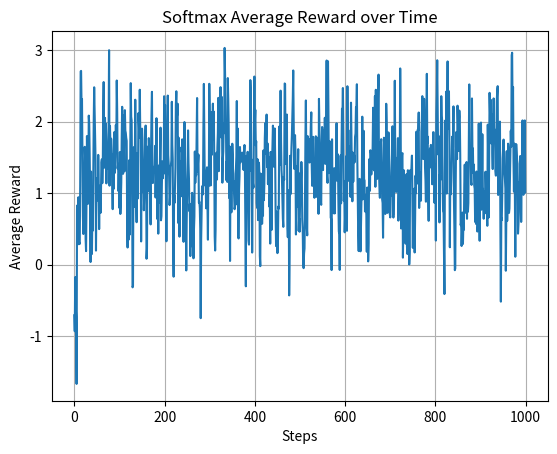

The script that saved this image:
import numpy as np 
import matplotlib.pyplot as plt 
np.random.seed(42)  # reproducibility 
n_arms = 10 
steps = 1000 
epsilon = 0.1 
true_values = np.random.normal(0, 1, n_arms)

#tau - temperature parameter for softmax
# A lower tau means more exploitation, a higher tau means more exploration
# Softmax function to convert Q-values to probabilities
def softmax(q_values, tau=0.5): 
    exp_q = np.exp(q_values / tau) 
    return exp_q / np.sum(exp_q) 
Q = np.zeros(n_arms) 
action_counts = np.zeros(n_arms) 
avg_rewards = [] 
for t in range(1, steps + 1): 
    probs = softmax(Q, tau=0.5) 
    action = np.random.choice(np.arange(n_arms), p=probs) 
    reward = np.random.normal(true_values[action], 1) 
    action_counts[action] += 1 
    Q[action] += (1 / action_counts[action]) * (reward - Q[action]) 
    avg_rewards.append(np.mean(avg_rewards[-1:] + [reward]) if 
avg_rewards else reward) 
action_percentages = 100 * action_counts / steps 
print("True Mean Rewards of Each Arm:\n", np.round(true_values, 3)) 
print("\nEstimated Q-values:\n", np.round(Q, 3)) 
print("\nAction Selection Percentage:\n", 
np.round(action_percentages, 1)) 
plt.plot(avg_rewards) 
plt.xlabel("Steps") 
plt.ylabel("Average Reward") 
plt.title("Softmax Average Reward over Time") 
plt.grid() 
plt.show()